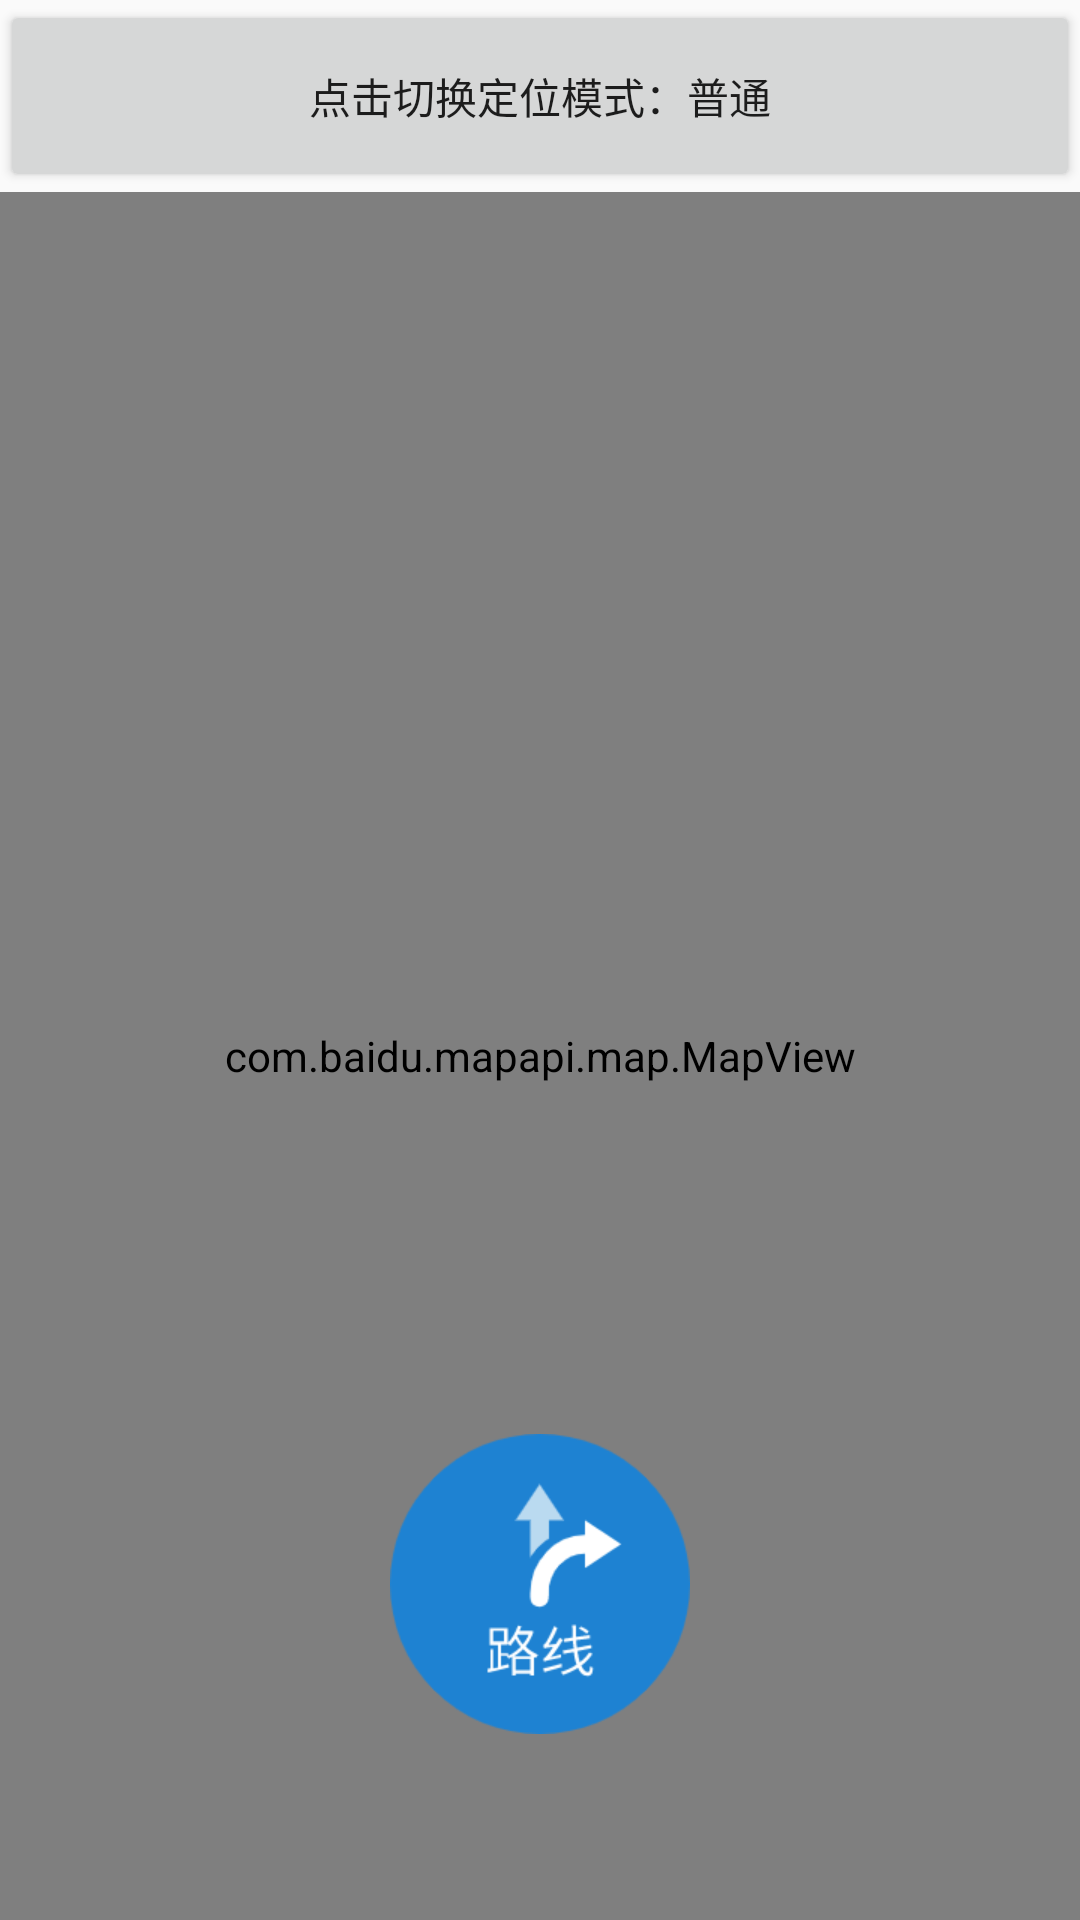

Produce the Android XML layout that renders to this screen, including the resource entries it uses.
<!-- AndroidManifest.xml: application theme AppThemeMain -->
<!-- res/layout/fragment_navigation.xml -->
<?xml version="1.0" encoding="utf-8"?>
<androidx.constraintlayout.widget.ConstraintLayout xmlns:android="http://schemas.android.com/apk/res/android"
    xmlns:app="http://schemas.android.com/apk/res-auto"
    xmlns:tools="http://schemas.android.com/tools"
    android:layout_width="match_parent"
    android:layout_height="match_parent"
    tools:context="com.example.intelligentdrivingassistant.navigation.NavigationFragment">

    <com.baidu.mapapi.map.MapView
        android:id="@+id/mapviewRoute"
        android:layout_width="match_parent"
        android:layout_height="0dp"
        app:layout_constraintBottom_toBottomOf="parent"
        app:layout_constraintEnd_toEndOf="parent"
        app:layout_constraintHorizontal_bias="0.0"
        app:layout_constraintStart_toStartOf="parent"
        app:layout_constraintTop_toTopOf="@+id/guideline2"
        app:layout_constraintVertical_bias="0.0">

    </com.baidu.mapapi.map.MapView>

    <androidx.constraintlayout.widget.Guideline
        android:id="@+id/guideline2"
        android:layout_width="wrap_content"
        android:layout_height="wrap_content"
        android:orientation="horizontal"
        app:layout_constraintGuide_percent="0.1" />

    <Button
        android:id="@+id/buttonLocMode"
        android:layout_width="0dp"
        android:layout_height="0dp"
        android:text="点击切换定位模式：普通"
        app:layout_constraintBottom_toTopOf="@+id/guideline2"
        app:layout_constraintEnd_toEndOf="parent"
        app:layout_constraintStart_toStartOf="parent"
        app:layout_constraintTop_toTopOf="parent" />

    <androidx.constraintlayout.widget.Guideline
        android:id="@+id/guideline3"
        android:layout_width="wrap_content"
        android:layout_height="wrap_content"
        android:orientation="horizontal"
        app:layout_constraintGuide_percent="0.89" />

    <androidx.constraintlayout.widget.Guideline
        android:id="@+id/guideline6"
        android:layout_width="wrap_content"
        android:layout_height="wrap_content"
        android:orientation="horizontal"
        app:layout_constraintGuide_percent="0.76" />

    <androidx.constraintlayout.widget.Guideline
        android:id="@+id/guideline7"
        android:layout_width="wrap_content"
        android:layout_height="wrap_content"
        android:orientation="vertical"
        app:layout_constraintGuide_percent="0.16" />

    <androidx.constraintlayout.widget.Guideline
        android:id="@+id/guideline8"
        android:layout_width="wrap_content"
        android:layout_height="wrap_content"
        android:orientation="vertical"
        app:layout_constraintGuide_percent="0.84" />

    <androidx.constraintlayout.widget.Guideline
        android:id="@+id/guideline9"
        android:layout_width="wrap_content"
        android:layout_height="wrap_content"
        android:orientation="vertical"
        app:layout_constraintGuide_percent="0.38" />

    <androidx.constraintlayout.widget.Guideline
        android:id="@+id/guideline10"
        android:layout_width="wrap_content"
        android:layout_height="wrap_content"
        android:orientation="vertical"
        app:layout_constraintGuide_percent="0.60" />

    <ImageView
        android:id="@+id/route_dialog_btn"
        android:layout_width="wrap_content"
        android:layout_height="wrap_content"
        android:scaleType="centerInside"
        android:scaleX="0.5"
        android:scaleY="0.5"
        android:src="@drawable/route"
        app:layout_constraintBottom_toTopOf="@+id/guideline3"
        app:layout_constraintEnd_toEndOf="parent"
        app:layout_constraintStart_toStartOf="parent"
        app:layout_constraintTop_toTopOf="@+id/guideline6" />
</androidx.constraintlayout.widget.ConstraintLayout>
<!-- resources referenced by this layout -->
<resources>
  <!-- drawable route: png bitmap (drawable, 8571 bytes) -->
  <style name="AppThemeMain" parent="Theme.AppCompat.Light.NoActionBar">
          
          <item name="colorPrimary">@color/purple_500</item>
          <item name="colorPrimaryVariant">@color/purple_700</item>
          <item name="colorOnPrimary">@color/white</item>
          
          <item name="colorSecondary">@color/teal_200</item>
          <item name="colorSecondaryVariant">@color/teal_700</item>
          <item name="colorOnSecondary">@color/black</item>
          
          <item name="android:statusBarColor" tools:targetApi="l">?attr/colorPrimaryVariant</item>
          
      </style>
  <color name="purple_500">#FF6200EE</color>
  <color name="purple_700">#FF3700B3</color>
  <color name="white">#FFFFFFFF</color>
  <color name="teal_200">#FF03DAC5</color>
  <color name="teal_700">#FF018786</color>
  <color name="black">#FF000000</color>
</resources>
